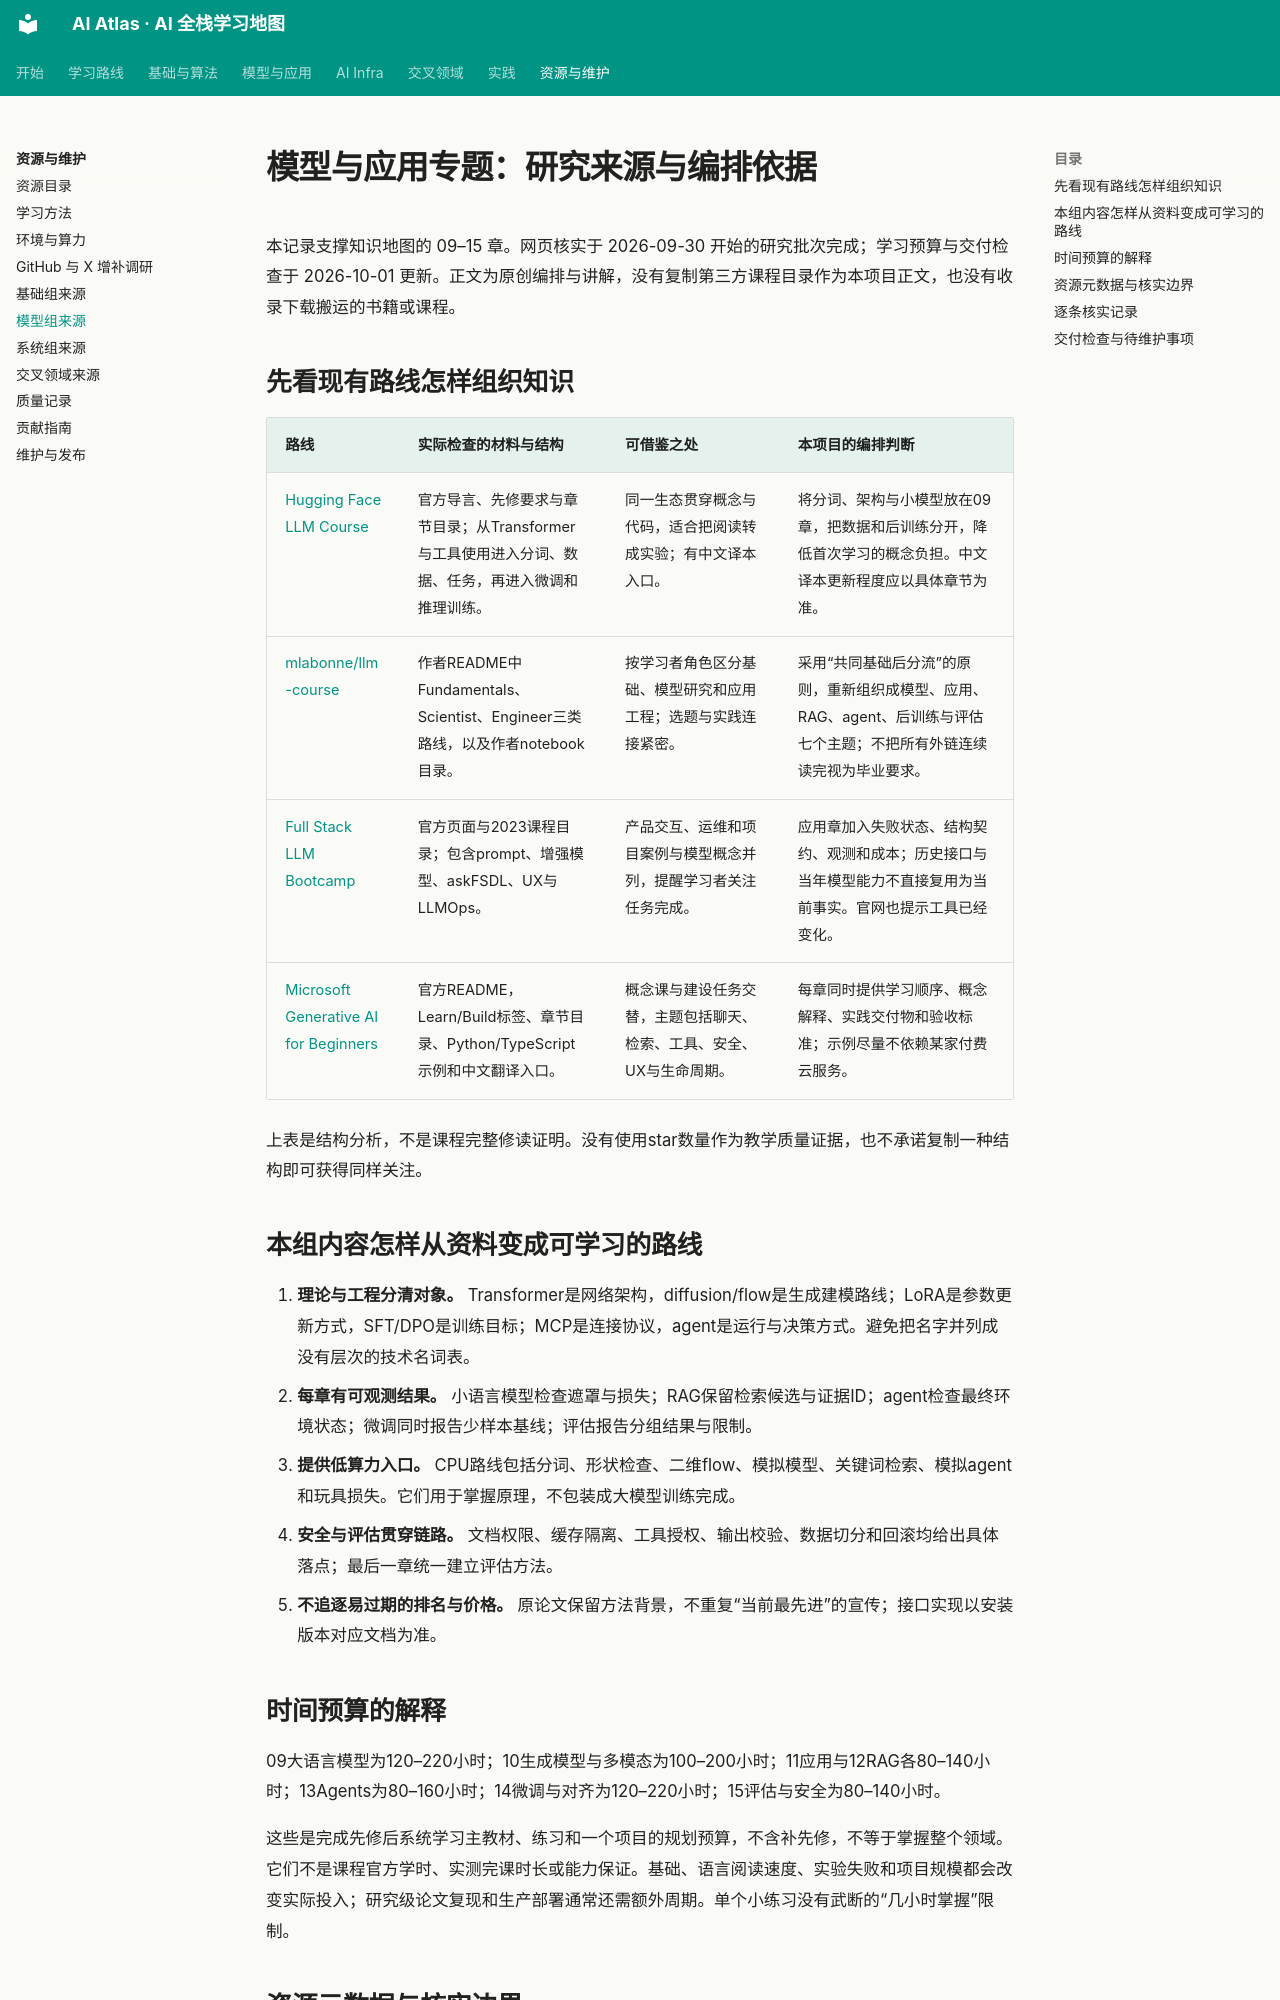

repository: Xander-26Code/AI-Altas · page: research/models-sources.html · generator: mkdocs

# 模型与应用专题：研究来源与编排依据

本记录支撑知识地图的 09–15 章。网页核实于 2026-09-30 开始的研究批次完成；学习预算与交付检查于 2026-10-01 更新。正文为原创编排与讲解，没有复制第三方课程目录作为本项目正文，也没有收录下载搬运的书籍或课程。

## 先看现有路线怎样组织知识

| 路线 | 实际检查的材料与结构 | 可借鉴之处 | 本项目的编排判断 |
| --- | --- | --- | --- |
| [Hugging Face LLM Course](https://huggingface.co/learn/llm-course/chapter1/1) | 官方导言、先修要求与章节目录；从Transformer与工具使用进入分词、数据、任务，再进入微调和推理训练。 | 同一生态贯穿概念与代码，适合把阅读转成实验；有中文译本入口。 | 将分词、架构与小模型放在09章，把数据和后训练分开，降低首次学习的概念负担。中文译本更新程度应以具体章节为准。 |
| [mlabonne/llm-course](https://github.com/mlabonne/llm-course) | 作者README中Fundamentals、Scientist、Engineer三类路线，以及作者notebook目录。 | 按学习者角色区分基础、模型研究和应用工程；选题与实践连接紧密。 | 采用“共同基础后分流”的原则，重新组织成模型、应用、RAG、agent、后训练与评估七个主题；不把所有外链连续读完视为毕业要求。 |
| [Full Stack LLM Bootcamp](https://fullstackdeeplearning.com/llm-bootcamp/) | 官方页面与2023课程目录；包含prompt、增强模型、askFSDL、UX与LLMOps。 | 产品交互、运维和项目案例与模型概念并列，提醒学习者关注任务完成。 | 应用章加入失败状态、结构契约、观测和成本；历史接口与当年模型能力不直接复用为当前事实。官网也提示工具已经变化。 |
| [Microsoft Generative AI for Beginners](https://github.com/microsoft/generative-ai-for-beginners) | 官方README，Learn/Build标签、章节目录、Python/TypeScript示例和中文翻译入口。 | 概念课与建设任务交替，主题包括聊天、检索、工具、安全、UX与生命周期。 | 每章同时提供学习顺序、概念解释、实践交付物和验收标准；示例尽量不依赖某家付费云服务。 |

上表是结构分析，不是课程完整修读证明。没有使用star数量作为教学质量证据，也不承诺复制一种结构即可获得同样关注。

## 本组内容怎样从资料变成可学习的路线

1. **理论与工程分清对象。** Transformer是网络架构，diffusion/flow是生成建模路线；LoRA是参数更新方式，SFT/DPO是训练目标；MCP是连接协议，agent是运行与决策方式。避免把名字并列成没有层次的技术名词表。
2. **每章有可观测结果。** 小语言模型检查遮罩与损失；RAG保留检索候选与证据ID；agent检查最终环境状态；微调同时报告少样本基线；评估报告分组结果与限制。
3. **提供低算力入口。** CPU路线包括分词、形状检查、二维flow、模拟模型、关键词检索、模拟agent和玩具损失。它们用于掌握原理，不包装成大模型训练完成。
4. **安全与评估贯穿链路。** 文档权限、缓存隔离、工具授权、输出校验、数据切分和回滚均给出具体落点；最后一章统一建立评估方法。
5. **不追逐易过期的排名与价格。** 原论文保留方法背景，不重复“当前最先进”的宣传；接口实现以安装版本对应文档为准。

## 时间预算的解释

09大语言模型为120–220小时；10生成模型与多模态为100–200小时；11应用与12RAG各80–140小时；13Agents为80–160小时；14微调与对齐为120–220小时；15评估与安全为80–140小时。

这些是完成先修后系统学习主教材、练习和一个项目的规划预算，不含补先修，不等于掌握整个领域。它们不是课程官方学时、实测完课时长或能力保证。基础、语言阅读速度、实验失败和项目规模都会改变实际投入；研究级论文复现和生产部署通常还需额外周期。单个小练习没有武断的“几小时掌握”限制。
